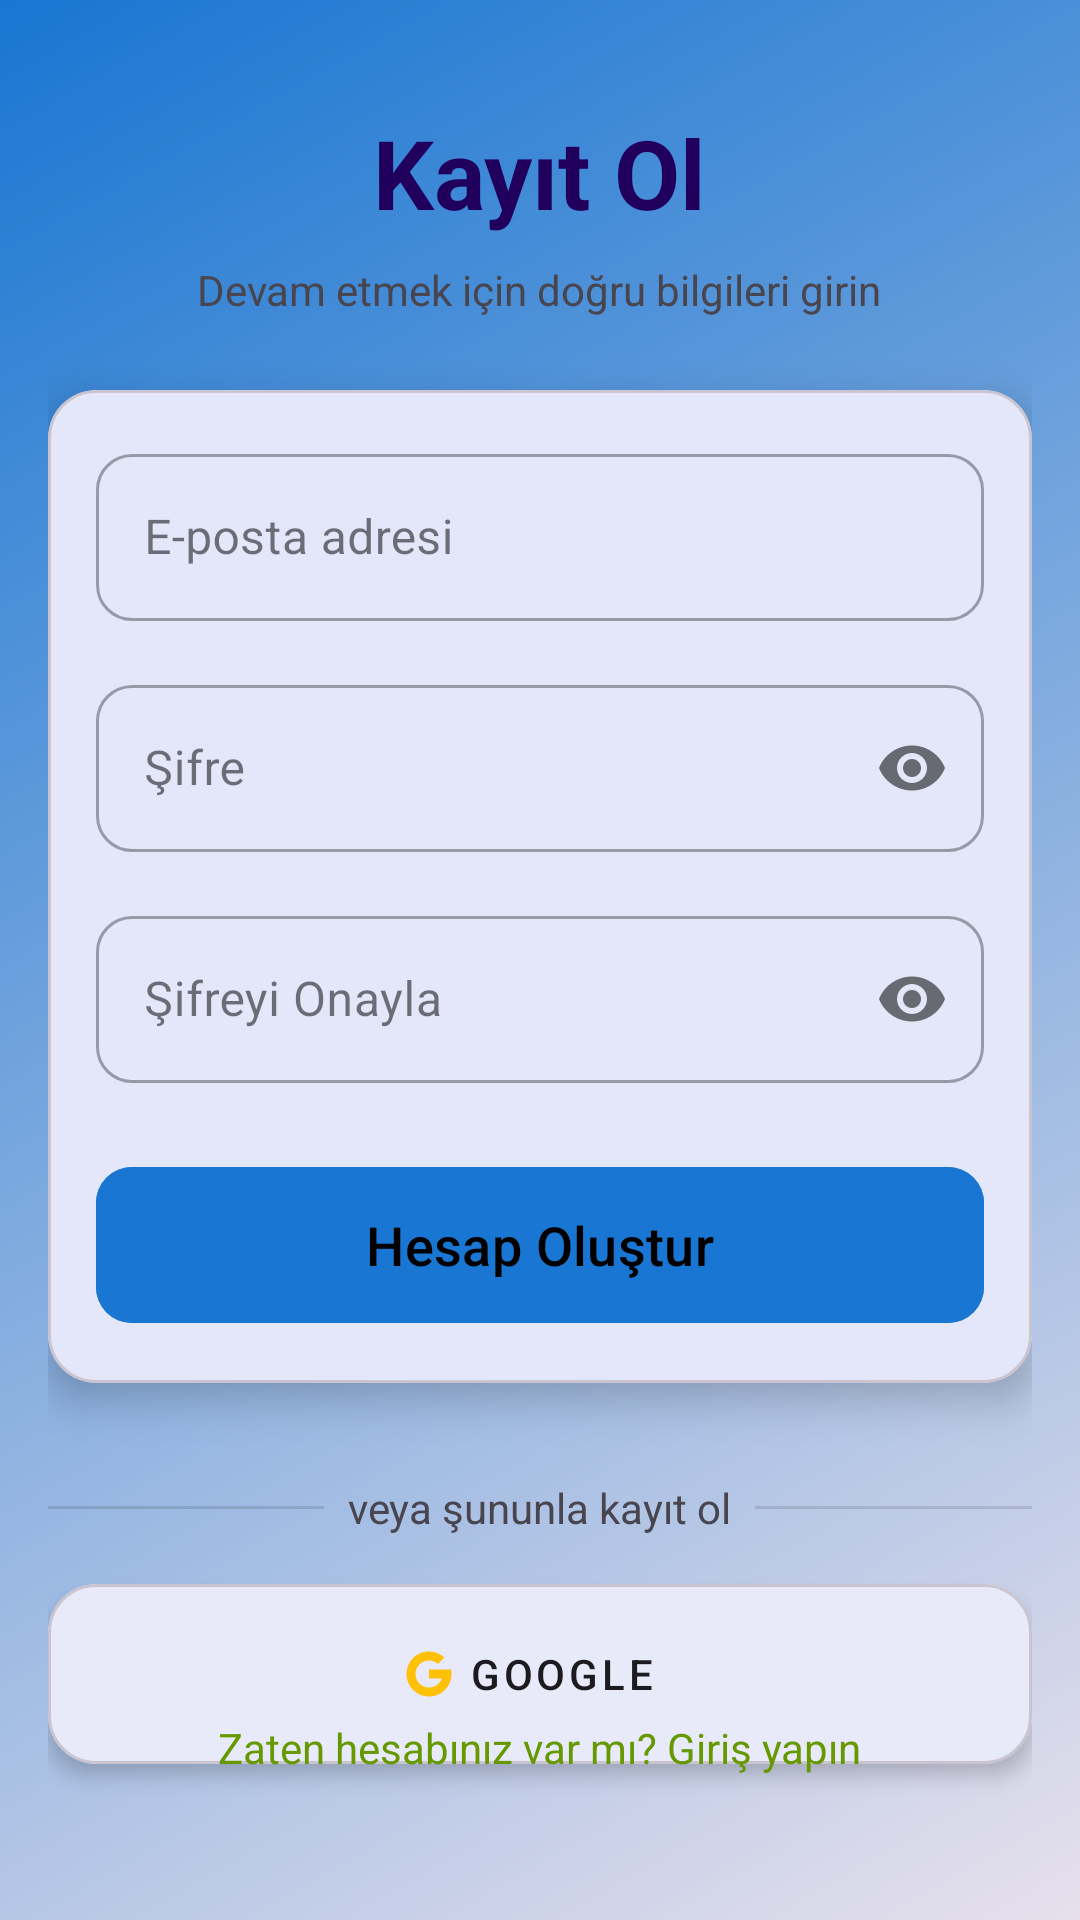

Layout XML and referenced resources for this Android screen:
<!-- AndroidManifest.xml: application theme Theme.GüvenliNokta -->
<!-- res/layout/activity_register.xml -->
<?xml version="1.0" encoding="utf-8"?>
<RelativeLayout xmlns:android="http://schemas.android.com/apk/res/android"
    xmlns:app="http://schemas.android.com/apk/res-auto"
    xmlns:tools="http://schemas.android.com/tools"
    android:layout_width="match_parent"
    android:layout_height="match_parent"
    android:background="@drawable/garient_arkaplan"
    android:padding="16dp"
    tools:context=".RegisterActivity">

    <ScrollView
        android:layout_width="match_parent"
        android:layout_height="wrap_content"
        android:layout_centerInParent="true">

        <LinearLayout
            android:layout_width="match_parent"
            android:layout_height="wrap_content"
            android:gravity="center_horizontal"
            android:orientation="vertical">


            <TextView
                android:layout_width="wrap_content"
                android:layout_height="wrap_content"
                android:text="Kayıt Ol"
                android:textSize="32sp"
                android:textStyle="bold"
                android:textColor="?attr/colorOnPrimaryContainer"
                android:layout_marginBottom="8dp"/>

            <TextView
                android:layout_width="wrap_content"
                android:layout_height="wrap_content"
                android:text="Devam etmek için doğru bilgileri girin"
                android:textSize="14sp"
                android:textColor="?android:attr/textColorSecondary"
                android:layout_marginBottom="24dp"/>

            <com.google.android.material.card.MaterialCardView
                android:layout_width="match_parent"
                android:layout_height="wrap_content"
                app:cardCornerRadius="16dp"
                app:cardElevation="8dp"
                android:layout_marginBottom="24dp"
                app:cardBackgroundColor="?attr/colorSurface">

                <LinearLayout
                    android:layout_width="match_parent"
                    android:layout_height="wrap_content"
                    android:orientation="vertical"
                    android:padding="16dp">

                    <com.google.android.material.textfield.TextInputLayout
                        style="@style/Widget.MaterialComponents.TextInputLayout.OutlinedBox"
                        android:layout_width="match_parent"
                        android:layout_height="wrap_content"
                        android:hint="E-posta adresi"
                        app:startIconDrawable="@drawable/ic_email"
                        app:boxCornerRadiusBottomEnd="12dp"
                        app:boxCornerRadiusBottomStart="12dp"
                        app:boxCornerRadiusTopEnd="12dp"
                        app:boxCornerRadiusTopStart="12dp"
                        android:layout_marginBottom="16dp">
                        <com.google.android.material.textfield.TextInputEditText
                            android:id="@+id/etEmail"
                            android:layout_width="match_parent"
                            android:layout_height="wrap_content"
                            android:inputType="textEmailAddress" />
                    </com.google.android.material.textfield.TextInputLayout>

                    <com.google.android.material.textfield.TextInputLayout
                        style="@style/Widget.MaterialComponents.TextInputLayout.OutlinedBox"
                        android:layout_width="match_parent"
                        android:layout_height="wrap_content"
                        app:passwordToggleEnabled="true"
                        app:startIconDrawable="@drawable/ic_lock"
                        app:boxCornerRadiusBottomEnd="12dp"
                        app:boxCornerRadiusBottomStart="12dp"
                        app:boxCornerRadiusTopEnd="12dp"
                        app:boxCornerRadiusTopStart="12dp"
                        android:hint="Şifre"
                        android:layout_marginBottom="16dp">
                        <com.google.android.material.textfield.TextInputEditText
                            android:id="@+id/etPassword"
                            android:layout_width="match_parent"
                            android:layout_height="wrap_content"
                            android:inputType="textPassword" />
                    </com.google.android.material.textfield.TextInputLayout>

                    <com.google.android.material.textfield.TextInputLayout
                        style="@style/Widget.MaterialComponents.TextInputLayout.OutlinedBox"
                        android:layout_width="match_parent"
                        android:layout_height="wrap_content"
                        app:passwordToggleEnabled="true"
                        app:startIconDrawable="@drawable/ic_lock"
                        app:boxCornerRadiusBottomEnd="12dp"
                        app:boxCornerRadiusBottomStart="12dp"
                        app:boxCornerRadiusTopEnd="12dp"
                        app:boxCornerRadiusTopStart="12dp"
                        android:hint="Şifreyi Onayla"
                        android:layout_marginBottom="24dp">
                        <com.google.android.material.textfield.TextInputEditText
                            android:id="@+id/etConfirmPassword"
                            android:layout_width="match_parent"
                            android:layout_height="wrap_content"
                            android:inputType="textPassword" />
                    </com.google.android.material.textfield.TextInputLayout>

                    <com.google.android.material.button.MaterialButton
                        android:id="@+id/btnRegister"
                        android:layout_width="match_parent"
                        android:layout_height="60dp"
                        android:text="Hesap Oluştur"
                        android:textSize="18sp"
                        android:backgroundTint="?attr/colorPrimary"
                        android:textColor="?attr/colorOnPrimary"
                        app:cornerRadius="12dp"
                        app:elevation="4dp"
                        android:stateListAnimator="@animator/button_state_list_animator" />
                </LinearLayout>
            </com.google.android.material.card.MaterialCardView>

            <LinearLayout
                android:layout_width="match_parent"
                android:layout_height="wrap_content"
                android:orientation="horizontal"
                android:gravity="center_vertical"
                android:layout_marginTop="8dp"
                android:layout_marginBottom="16dp">
                <View
                    android:layout_width="0dp"
                    android:layout_height="1dp"
                    android:layout_weight="1"
                    android:background="?android:attr/listDivider"/>
                <TextView
                    android:layout_width="wrap_content"
                    android:layout_height="wrap_content"
                    android:text="veya şununla kayıt ol"
                    android:layout_marginStart="8dp"
                    android:layout_marginEnd="8dp"
                    android:textColor="?android:attr/textColorSecondary"/>
                <View
                    android:layout_width="0dp"
                    android:layout_height="1dp"
                    android:layout_weight="1"
                    android:background="?android:attr/listDivider"/>
            </LinearLayout>

            <com.google.android.material.card.MaterialCardView
                android:layout_width="match_parent"
                android:layout_height="wrap_content"
                app:cardCornerRadius="16dp"
                app:cardElevation="4dp"
                android:layout_marginBottom="16dp"
                >

                <LinearLayout
                    android:layout_width="match_parent"
                    android:layout_height="wrap_content"
                    android:orientation="horizontal">

                    <com.google.android.material.button.MaterialButton
                        android:id="@+id/btnGoogle"
                        style="@style/Widget.MaterialComponents.Button.TextButton"
                        android:layout_width="0dp"
                        android:layout_height="60dp"
                        android:layout_weight="1"
                        android:text="Google"
                        android:textColor="?android:attr/textColorPrimary"
                        app:icon="@drawable/ic_google"
                        app:iconTint="@null"
                        app:iconGravity="textStart"
                        app:cornerRadius="12dp"
                        android:layout_marginEnd="8dp"/>
                </LinearLayout>
            </com.google.android.material.card.MaterialCardView>
        </LinearLayout>
    </ScrollView>

    <TextView
        android:id="@+id/tvLoginRedirect"
        android:layout_width="wrap_content"
        android:layout_height="wrap_content"
        android:text="Zaten hesabınız var mı? Giriş yapın"
        android:layout_alignParentBottom="true"
        android:layout_centerHorizontal="true"
        android:layout_marginBottom="24dp"
        android:textColor="@android:color/holo_green_dark"
        android:padding="8dp" />

</RelativeLayout>
<!-- resources referenced by this layout -->
<resources>
  <!-- drawable garient_arkaplan (drawable) -->
  <?xml version="1.0" encoding="utf-8"?>
  <shape xmlns:android="http://schemas.android.com/apk/res/android">
      <gradient
          android:angle="135"
          android:startColor="?attr/colorSurfaceVariant"
          android:endColor="?attr/colorPrimary"
          android:type="linear" />
  </shape>
  <!-- drawable ic_google (drawable) -->
  <vector xmlns:android="http://schemas.android.com/apk/res/android"
      android:width="24dp"
      android:height="24dp"
      android:viewportWidth="48"
      android:viewportHeight="48">
      <path
          android:fillColor="#FFC107"
          android:pathData="M43.611,20.083H42V20H24v8h11.303c-1.649,4.657 -6.08,8 -11.303,8c-6.627,0 -12,-5.373 -12,-12s5.373,-12 12,-12c3.059,0 5.842,1.154 7.961,3.039l5.657,-5.657C34.046,6.053 29.268,4 24,4C12.955,4 4,12.955 4,24s8.955,20 20,20s20,-8.955 20,-20c0,-1.341 -0.138,-2.65 -0.389,-3.917z"/>
  </vector>
  <style name="Theme.GüvenliNokta" parent="Base.Theme.GüvenliNokta" />
  <style name="Base.Theme.GüvenliNokta" parent="Theme.Material3.DayNight.NoActionBar">
          
          
          <item name="windowActionBar">false</item>
          <item name="windowNoTitle">true</item>
          <item name="colorPrimary">@color/colorPrimary</item>
          <item name="colorOnPrimary">@color/colorOnPrimary</item>
          <item name="toolbarStyle">@style/Widget.MaterialComponents.Toolbar</item>
      </style>
  <color name="colorPrimary">#1976D2</color>
  <color name="colorOnPrimary">#000000</color>
</resources>
